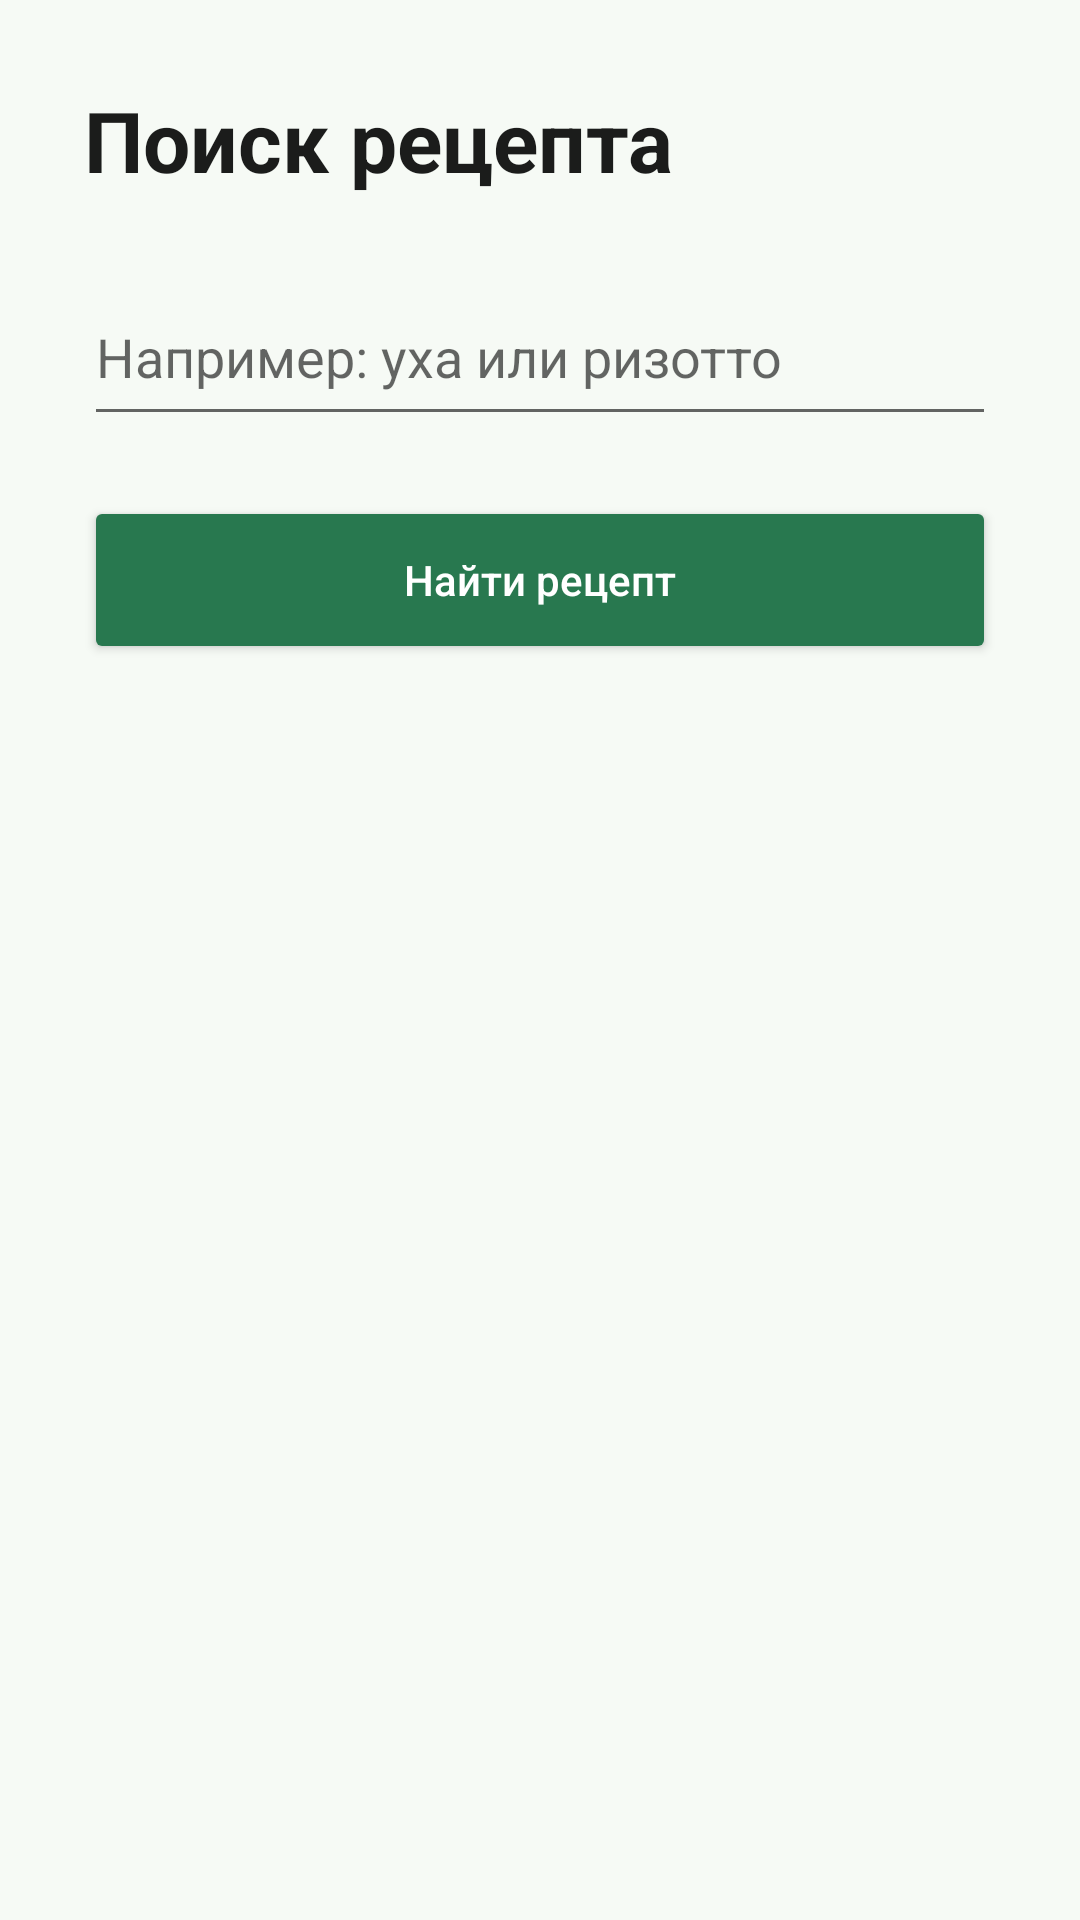

This screen was rendered from an Android layout file. Write that file and the resources it references.
<!-- AndroidManifest.xml: application theme Theme.NutriPlan -->
<!-- res/layout/activity_recipe_search.xml -->
<?xml version="1.0" encoding="utf-8"?>
<ScrollView
    xmlns:android="http://schemas.android.com/apk/res/android"
    android:id="@+id/main"
    android:layout_width="match_parent"
    android:layout_height="match_parent"
    android:background="#F6FAF5"
    android:fillViewport="true">

    <LinearLayout
        android:layout_width="match_parent"
        android:layout_height="wrap_content"
        android:orientation="vertical"
        android:padding="28dp">

        <TextView
            android:id="@+id/recipeScreenTitle"
            android:layout_width="wrap_content"
            android:layout_height="wrap_content"
            android:text="Поиск рецепта"
            android:textColor="#1B1C1B"
            android:textSize="28sp"
            android:textStyle="bold" />

        <EditText
            android:id="@+id/dishInput"
            android:layout_width="match_parent"
            android:layout_height="56dp"
            android:layout_marginTop="24dp"
            android:hint="Например: уха или ризотто"
            android:inputType="textCapSentences"
            android:maxLines="1" />

        <Button
            android:id="@+id/searchButton"
            android:layout_width="match_parent"
            android:layout_height="56dp"
            android:layout_marginTop="20dp"
            android:backgroundTint="#28784F"
            android:text="Найти рецепт"
            android:textAllCaps="false"
            android:textColor="#FFFFFF" />

        <ProgressBar
            android:id="@+id/searchProgressBar"
            android:layout_width="40dp"
            android:layout_height="40dp"
            android:layout_gravity="center"
            android:layout_marginTop="20dp"
            android:visibility="gone" />

        <TextView
            android:id="@+id/resultText"
            android:layout_width="match_parent"
            android:layout_height="wrap_content"
            android:layout_marginTop="24dp"
            android:textColor="#263A2E"
            android:textSize="16sp" />

    </LinearLayout>
</ScrollView>
<!-- resources referenced by this layout -->
<resources>
  <style name="Theme.NutriPlan" parent="Theme.MaterialComponents.DayNight.NoActionBar">
          
          <item name="colorPrimary">@color/nutriplan_green</item>
          <item name="colorPrimaryVariant">@color/nutriplan_green_dark</item>
          <item name="colorOnPrimary">@color/white</item>
          
          <item name="colorSecondary">@color/teal_200</item>
          <item name="colorSecondaryVariant">@color/teal_700</item>
          <item name="colorOnSecondary">@color/black</item>
          
          <item name="android:statusBarColor">@color/nutriplan_background</item>
          <item name="android:windowLightStatusBar">true</item>
          
      </style>
  <color name="nutriplan_green">#28764F</color>
  <color name="nutriplan_green_dark">#1F5E3F</color>
  <color name="white">#FFFFFFFF</color>
  <color name="teal_200">#FF03DAC5</color>
  <color name="teal_700">#FF018786</color>
  <color name="black">#FF000000</color>
  <color name="nutriplan_background">#F6FAF5</color>
</resources>
